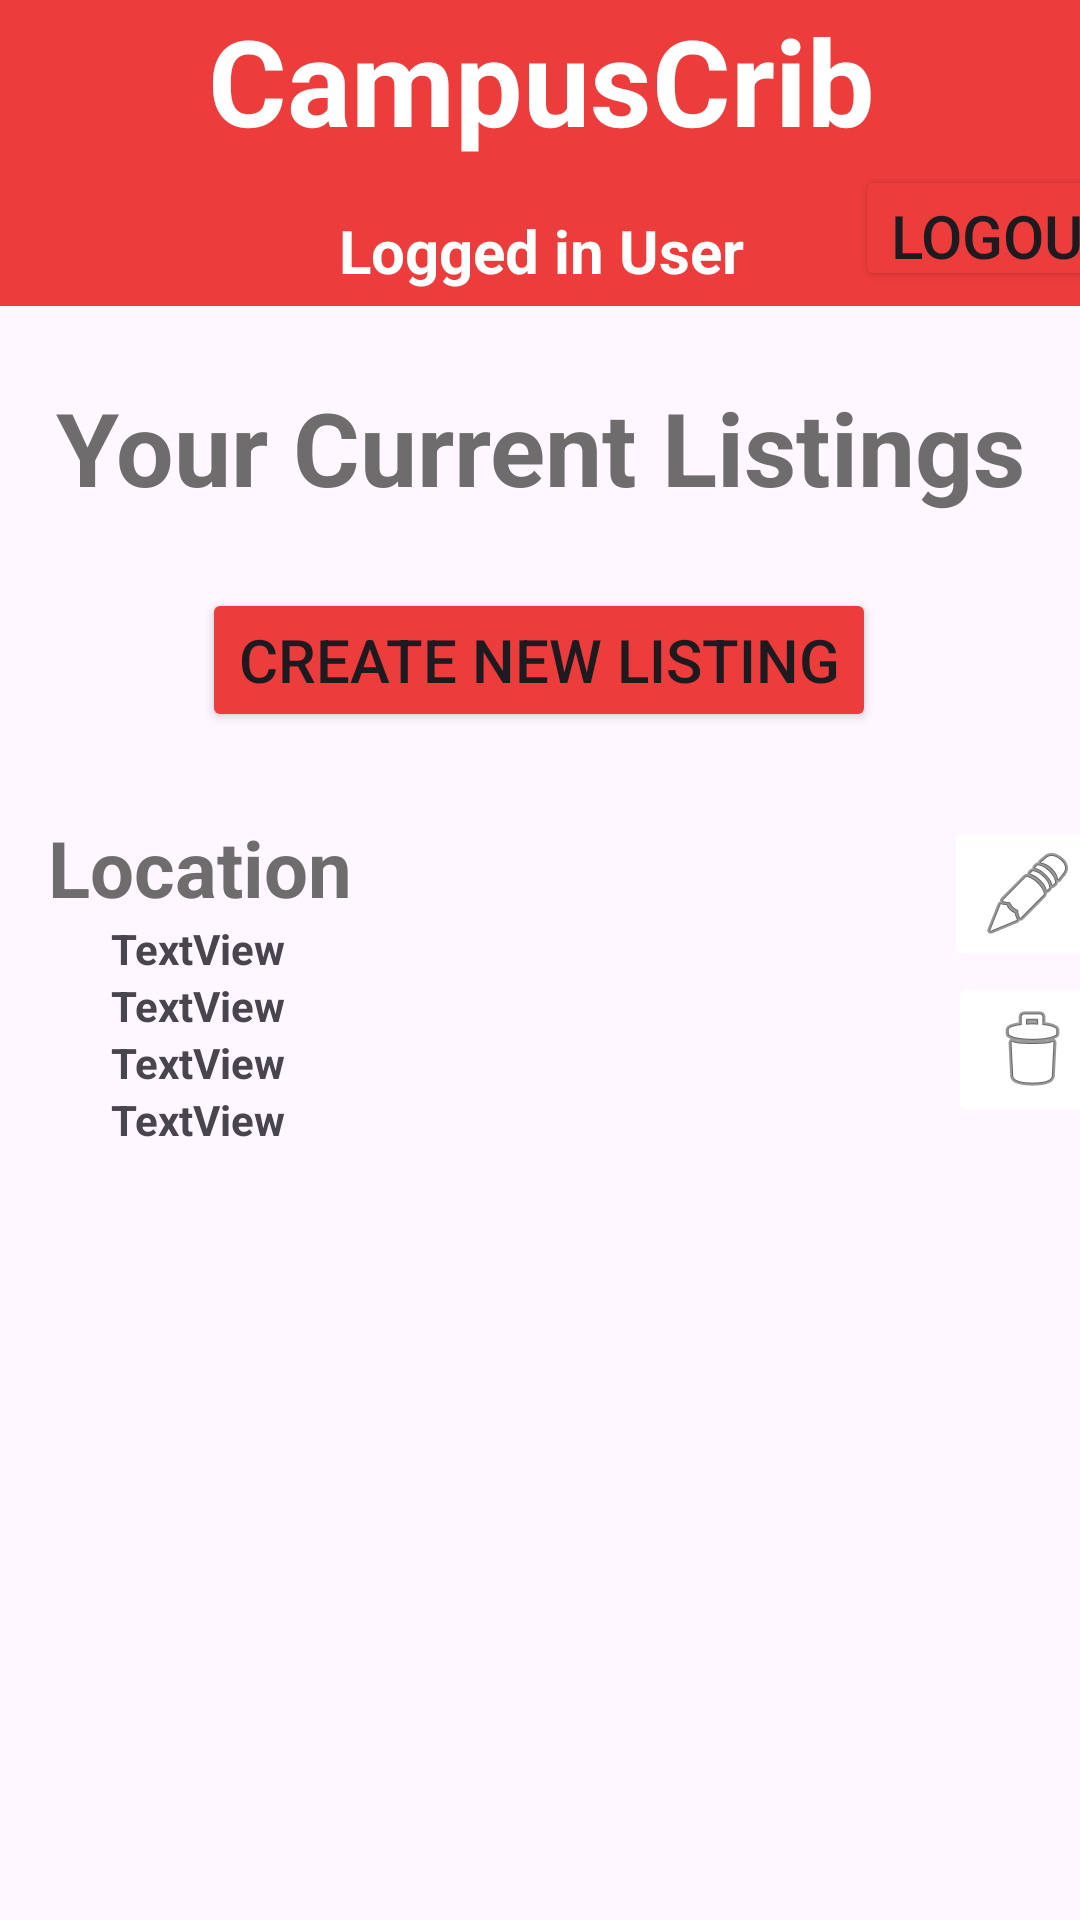

Android layout source for this screen:
<!-- AndroidManifest.xml: application theme Theme.CampusCrib -->
<!-- res/layout/personal_listing.xml -->
<?xml version="1.0" encoding="utf-8"?>
<androidx.constraintlayout.widget.ConstraintLayout xmlns:android="http://schemas.android.com/apk/res/android"
    xmlns:app="http://schemas.android.com/apk/res-auto"
    xmlns:tools="http://schemas.android.com/tools"
    android:layout_width="match_parent"
    android:layout_height="match_parent">

    <RelativeLayout
        android:id="@+id/relativeLayout"
        android:layout_width="417dp"
        android:layout_height="102dp"
        android:layout_marginBottom="9dp"
        android:background="#ED3C3C"
        app:layout_constraintBottom_toBottomOf="parent"
        app:layout_constraintEnd_toEndOf="parent"
        app:layout_constraintStart_toStartOf="parent"
        app:layout_constraintTop_toTopOf="parent"
        app:layout_constraintVertical_bias="0.0"
        tools:ignore="MissingConstraints">

        <ImageButton
            android:id="@+id/myImageButton"
            android:layout_width="40dp"
            android:layout_height="40dp"
            android:layout_alignParentLeft="true"
            android:layout_centerVertical="true"
            android:layout_marginLeft="15dp"
            android:background="@android:color/transparent"
            android:onClick="showPopup"
            android:scaleType="fitCenter"
            android:src="@drawable/back_arrow" />

        <TextView
            android:id="@+id/myTextView"
            android:layout_width="wrap_content"
            android:layout_height="wrap_content"
            android:layout_centerHorizontal="true"
            android:layout_marginTop="0dp"
            android:text="CampusCrib"
            android:textColor="@color/white"
            android:textSize="40sp"
            android:textStyle="bold" />

        <TextView
            android:id="@+id/myTextView2"
            android:layout_width="wrap_content"
            android:layout_height="wrap_content"
            android:layout_centerHorizontal="true"
            android:layout_marginTop="70dp"
            android:text="Logged in User"
            android:textColor="@color/white"
            android:textSize="20sp"
            android:textStyle="bold" />

        <Button
            android:id="@+id/buttonLogOut"
            android:layout_width="wrap_content"
            android:layout_height="wrap_content"
            android:layout_alignParentTop="true"
            android:layout_alignParentEnd="true"
            android:layout_alignParentBottom="true"
            android:layout_marginStart="-7dp"
            android:layout_marginTop="55dp"
            android:layout_marginEnd="-35dp"
            android:layout_marginBottom="5dp"
            android:layout_toEndOf="@+id/myTextView"
            android:onClick="createListingClick"
            android:text="Logout"
            android:textAlignment="textStart"
            android:textSize="20sp"
            app:backgroundTint="#ED3C3C"
            app:layout_constraintBottom_toTopOf="parent"
            app:layout_constraintEnd_toEndOf="parent"
            app:layout_constraintHorizontal_bias="0.497"
            app:layout_constraintStart_toStartOf="parent" />

    </RelativeLayout>

    <TextView
        android:id="@+id/textView5"
        android:layout_width="wrap_content"
        android:layout_height="wrap_content"
        android:text="Your Current Listings"
        android:textAlignment="center"
        android:textColor="#6E6C6C"
        android:textSize="34sp"
        android:textStyle="bold"
        app:layout_constraintBottom_toTopOf="@+id/buttonLogOut"
        app:layout_constraintEnd_toEndOf="parent"
        app:layout_constraintStart_toStartOf="parent"
        app:layout_constraintTop_toBottomOf="@+id/relativeLayout" />

    <Button
        android:id="@+id/buttonLogOut"
        android:layout_width="wrap_content"
        android:layout_height="wrap_content"
        android:layout_marginBottom="12dp"
        android:onClick="createListingClick"
        android:text="Create New Listing"
        android:textSize="20sp"
        app:backgroundTint="#ED3C3C"
        app:layout_constraintBottom_toTopOf="@+id/scrollView3"
        app:layout_constraintEnd_toEndOf="parent"
        app:layout_constraintHorizontal_bias="0.497"
        app:layout_constraintStart_toStartOf="parent"
        app:layout_constraintTop_toBottomOf="@+id/relativeLayout"
        app:layout_constraintVertical_bias="1.0" />

    <ScrollView
        android:id="@+id/scrollView3"
        android:layout_width="409dp"
        android:layout_height="476dp"
        android:layout_marginTop="256dp"
        app:layout_constraintTop_toTopOf="parent"
        tools:layout_editor_absoluteX="1dp">

        <LinearLayout
            android:layout_width="match_parent"
            android:layout_height="wrap_content"
            android:orientation="vertical" >

            <androidx.constraintlayout.widget.ConstraintLayout
                android:layout_width="match_parent"
                android:layout_height="match_parent">

                <ImageView
                    android:id="@+id/imageView"
                    android:layout_width="wrap_content"
                    android:layout_height="wrap_content"
                    android:src="@tools:sample/avatars"
                    app:layout_constraintBottom_toBottomOf="parent"
                    app:layout_constraintEnd_toEndOf="parent"
                    app:layout_constraintHorizontal_bias="0.0"
                    app:layout_constraintStart_toStartOf="parent"
                    app:layout_constraintTop_toTopOf="parent"
                    app:layout_constraintVertical_bias="0.0" />

                <TextView
                    android:id="@+id/textViewLocation1"
                    android:layout_width="wrap_content"
                    android:layout_height="wrap_content"
                    android:layout_marginStart="16dp"
                    android:text="Location"
                    android:textColor="#6E6C6C"
                    android:textSize="26sp"
                    android:textStyle="bold"
                    app:layout_constraintBottom_toBottomOf="parent"
                    app:layout_constraintEnd_toEndOf="parent"
                    app:layout_constraintHorizontal_bias="0.0"
                    app:layout_constraintStart_toEndOf="@+id/imageView"
                    app:layout_constraintTop_toTopOf="parent"
                    app:layout_constraintVertical_bias="0.166" />

                <ImageButton
                    android:id="@+id/buttonEdit"
                    android:layout_width="wrap_content"
                    android:layout_height="wrap_content"
                    android:layout_marginStart="88dp"
                    android:backgroundTint="#FFFFFF"
                    app:layout_constraintBottom_toBottomOf="parent"
                    app:layout_constraintEnd_toEndOf="parent"
                    app:layout_constraintHorizontal_bias="0.74"
                    app:layout_constraintStart_toEndOf="@+id/textViewLocation1"
                    app:layout_constraintTop_toTopOf="parent"
                    app:layout_constraintVertical_bias="0.207"
                    app:srcCompat="@android:drawable/ic_menu_edit" />

                <ScrollView
                    android:id="@+id/scrollView4"
                    android:layout_width="184dp"
                    android:layout_height="78dp"
                    app:layout_constraintBottom_toBottomOf="parent"
                    app:layout_constraintEnd_toEndOf="parent"
                    app:layout_constraintHorizontal_bias="0.164"
                    app:layout_constraintStart_toEndOf="@+id/imageView"
                    app:layout_constraintTop_toBottomOf="@+id/textViewLocation1"
                    app:layout_constraintVertical_bias="1.0">

                    <LinearLayout
                        android:layout_width="match_parent"
                        android:layout_height="wrap_content"
                        android:orientation="vertical">

                        <TextView
                            android:id="@+id/textView10"
                            android:layout_width="match_parent"
                            android:layout_height="wrap_content"
                            android:text="TextView"
                            android:textStyle="bold" />

                        <TextView
                            android:id="@+id/textView9"
                            android:layout_width="match_parent"
                            android:layout_height="wrap_content"
                            android:text="TextView"
                            android:textStyle="bold" />

                        <TextView
                            android:id="@+id/textView7"
                            android:layout_width="match_parent"
                            android:layout_height="wrap_content"
                            android:text="TextView"
                            android:textStyle="bold" />

                        <TextView
                            android:id="@+id/textView8"
                            android:layout_width="match_parent"
                            android:layout_height="wrap_content"
                            android:text="TextView"
                            android:textStyle="bold" />
                    </LinearLayout>
                </ScrollView>

                <ImageButton
                    android:id="@+id/buttonRemove"
                    android:layout_width="wrap_content"
                    android:layout_height="wrap_content"
                    android:backgroundTint="#FFFFFF"
                    app:layout_constraintBottom_toBottomOf="parent"
                    app:layout_constraintEnd_toEndOf="parent"
                    app:layout_constraintHorizontal_bias="0.72"
                    app:layout_constraintStart_toEndOf="@+id/scrollView4"
                    app:layout_constraintTop_toBottomOf="@+id/buttonEdit"
                    app:layout_constraintVertical_bias="0.0"
                    app:srcCompat="@android:drawable/ic_menu_delete" />
            </androidx.constraintlayout.widget.ConstraintLayout>
        </LinearLayout>
    </ScrollView>

</androidx.constraintlayout.widget.ConstraintLayout>
<!-- resources referenced by this layout -->
<resources>
  <style name="Theme.CampusCrib" parent="Base.Theme.CampusCrib" />
  <style name="Base.Theme.CampusCrib" parent="Theme.Material3.DayNight.NoActionBar">
          
          
      </style>
  <!-- not gathered from this repository: default colours our renderer supplied (Android Studio template values) -->
  <color name="white">#FFFFFFFF</color>
</resources>
